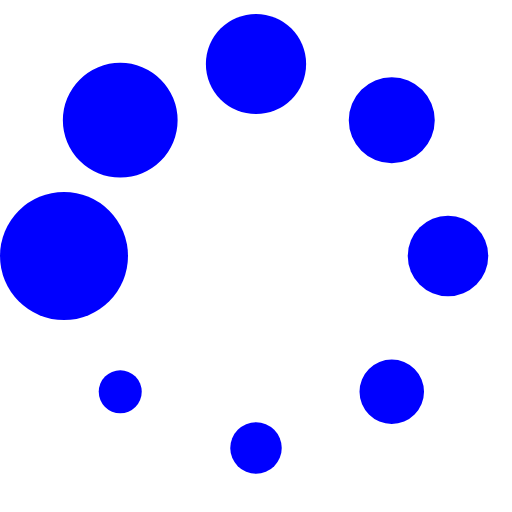
t = 0.00 s
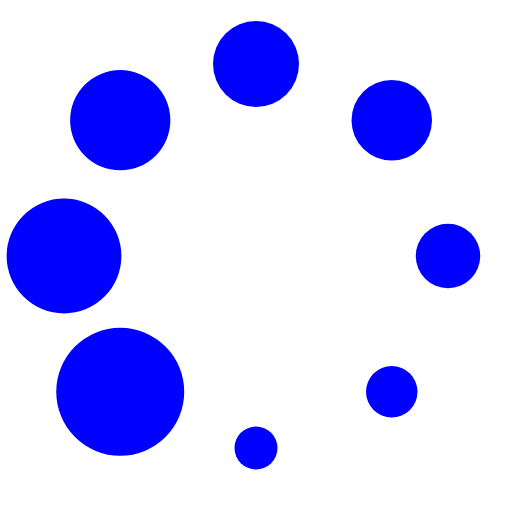
t = 0.13 s
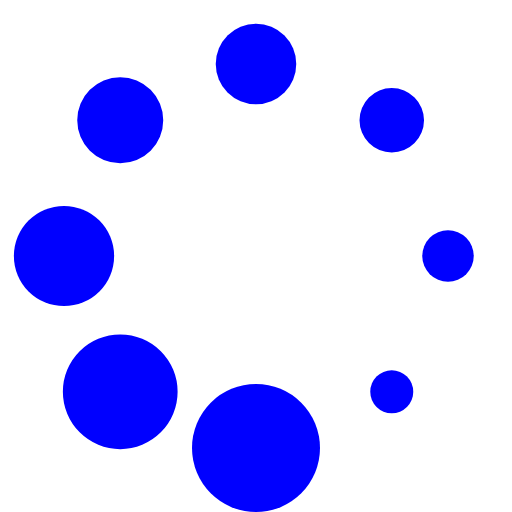
t = 0.23 s
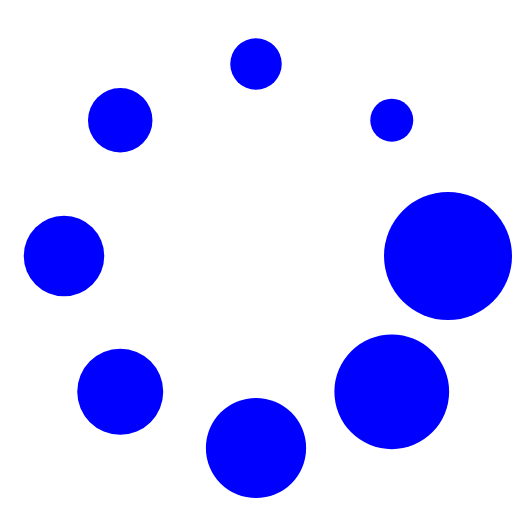
t = 0.36 s
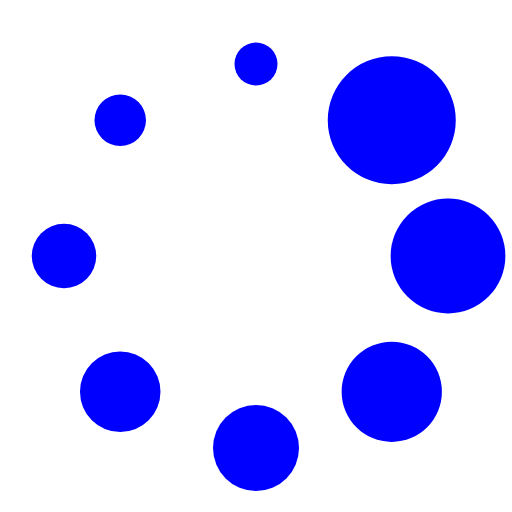
t = 0.49 s
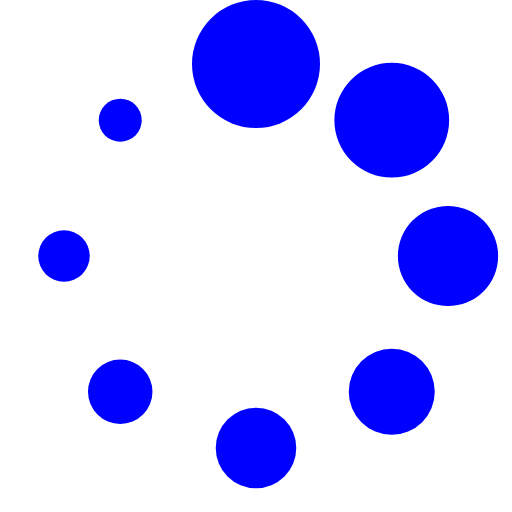
t = 0.59 s

The animated SVG that drew these frames (rendered in a browser with its animation timeline set to each time). Animation: 1 SMIL element (animateTransform=1); one cycle of 0.72 s, repeats indefinitely.

<?xml version="1.0" encoding="UTF-8" standalone="no"?><svg xmlns:svg="http://www.w3.org/2000/svg" xmlns="http://www.w3.org/2000/svg" xmlns:xlink="http://www.w3.org/1999/xlink" version="1.0" width="64px" height="64px" viewBox="0 0 128 128" xml:space="preserve"><rect x="0" y="0" width="100%" height="100%" fill="#FFFFFF" /><g><circle cx="16" cy="64" r="16" fill="#0000ff"/><circle cx="16" cy="64" r="14.344" fill="#0000ff" transform="rotate(45 64 64)"/><circle cx="16" cy="64" r="12.531" fill="#0000ff" transform="rotate(90 64 64)"/><circle cx="16" cy="64" r="10.75" fill="#0000ff" transform="rotate(135 64 64)"/><circle cx="16" cy="64" r="10.063" fill="#0000ff" transform="rotate(180 64 64)"/><circle cx="16" cy="64" r="8.063" fill="#0000ff" transform="rotate(225 64 64)"/><circle cx="16" cy="64" r="6.438" fill="#0000ff" transform="rotate(270 64 64)"/><circle cx="16" cy="64" r="5.375" fill="#0000ff" transform="rotate(315 64 64)"/><animateTransform attributeName="transform" type="rotate" values="0 64 64;315 64 64;270 64 64;225 64 64;180 64 64;135 64 64;90 64 64;45 64 64" calcMode="discrete" dur="720ms" repeatCount="indefinite"></animateTransform></g></svg>
